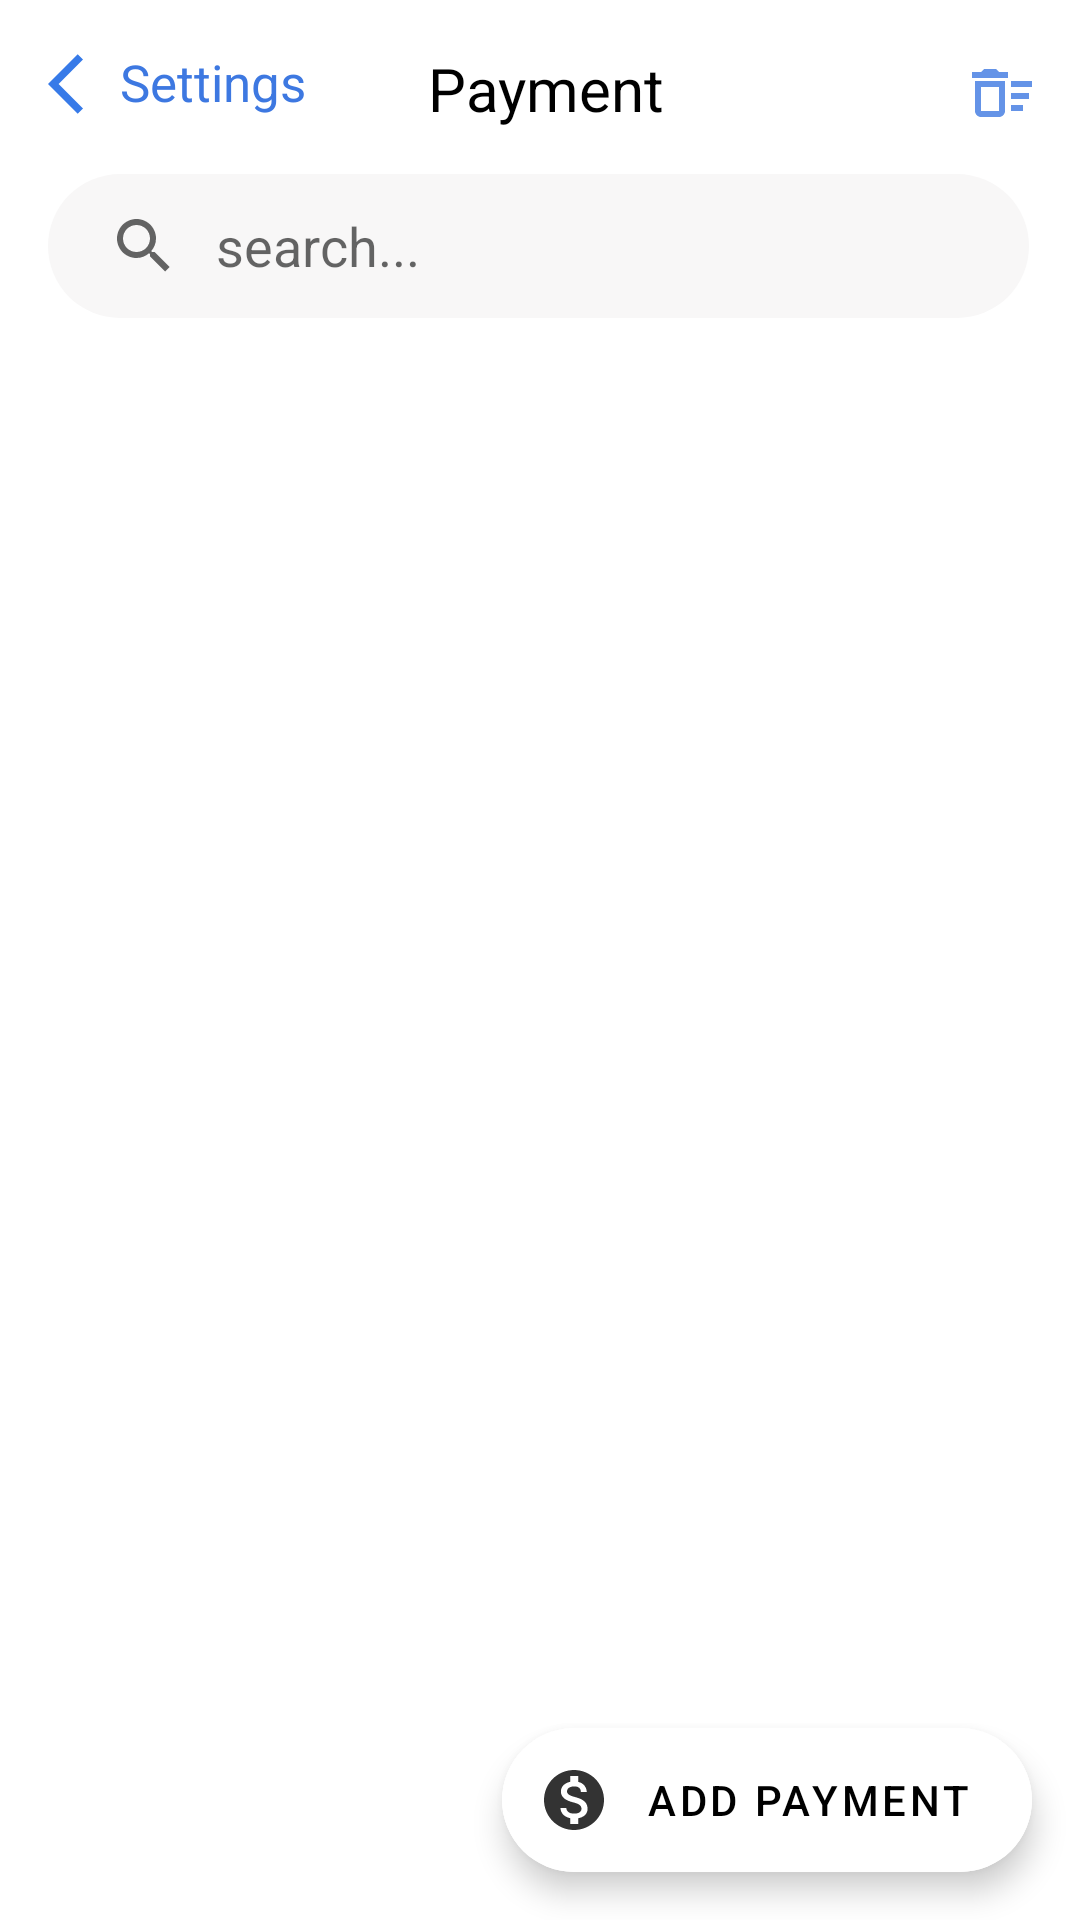

Android layout source for this screen:
<!-- AndroidManifest.xml: application theme Theme.Expense -->
<!-- res/layout/fragment_manage_payment.xml -->
<?xml version="1.0" encoding="utf-8"?>
<androidx.coordinatorlayout.widget.CoordinatorLayout xmlns:android="http://schemas.android.com/apk/res/android"
    xmlns:tools="http://schemas.android.com/tools"
    android:layout_width="match_parent"
    android:layout_height="match_parent"
    xmlns:app="http://schemas.android.com/apk/res-auto"
    tools:context=".ui.settings.managePayment.ManagePaymentFragment">

    <com.google.android.material.appbar.AppBarLayout
        android:id="@+id/appbarManagePayment"
        android:layout_height="wrap_content"
        android:layout_width="match_parent"
        android:backgroundTint="@color/appBar"
        app:elevation="0dp">

        <com.google.android.material.appbar.CollapsingToolbarLayout
            android:layout_width="match_parent"
            android:layout_height="match_parent"
            app:contentScrim="@color/appBar"
            app:layout_scrollFlags="scroll|enterAlways"
            android:elevation="0dp"
            app:toolbarId="@+id/tbManageCategory">


            <androidx.appcompat.widget.Toolbar
                android:id="@+id/tbManagePayment"
                android:layout_width="match_parent"
                android:layout_height="wrap_content">


                <androidx.constraintlayout.widget.ConstraintLayout
                    android:layout_width="match_parent"
                    android:layout_height="wrap_content"
                    android:layout_marginTop="16dp">

                    <LinearLayout
                        android:id="@+id/bckBtnManagePayment"
                        android:layout_width="wrap_content"
                        android:layout_height="wrap_content"

                        android:orientation="horizontal"
                        app:layout_constraintStart_toStartOf="parent"
                        app:layout_constraintTop_toTopOf="parent"
                        tools:ignore="UseCompoundDrawables">

                        <ImageView
                            android:layout_width="wrap_content"
                            android:layout_height="wrap_content"
                            android:src="@drawable/ic_back" />

                        <TextView
                            android:layout_width="wrap_content"
                            android:layout_height="wrap_content"
                            android:text="Settings"
                            android:textColor="#3D78E1"
                            android:textSize="17sp" />

                    </LinearLayout>


                    <TextView
                        android:id="@+id/textView2"
                        android:layout_width="wrap_content"
                        android:layout_height="wrap_content"
                        android:layout_marginStart="26dp"
                        android:layout_marginBottom="15dp"
                        android:text="Payment"
                        android:textColor="@color/textColorBright"
                        android:textSize="20sp"
                        app:layout_constraintBottom_toTopOf="@+id/searchViewPayment"
                        app:layout_constraintEnd_toStartOf="@+id/deleteAllPayment"
                        app:layout_constraintStart_toStartOf="parent"
                        app:layout_constraintTop_toTopOf="parent" />

                    <ImageView
                        android:id="@+id/deleteAllPayment"
                        android:layout_width="wrap_content"
                        android:layout_height="wrap_content"
                        android:layout_marginEnd="14dp"
                        android:layout_marginBottom="12dp"
                        android:src="@drawable/ic_delete_all"
                        app:layout_constraintBottom_toTopOf="@+id/searchViewPayment"
                        app:layout_constraintEnd_toEndOf="parent"
                        app:layout_constraintTop_toTopOf="parent" />

                    <androidx.appcompat.widget.SearchView
                        android:id="@+id/searchViewPayment"
                        android:layout_width="match_parent"
                        android:layout_height="wrap_content"
                        android:layout_marginTop="14dp"
                        android:layout_marginEnd="17dp"
                        android:layout_marginBottom="10dp"

                        android:background="@drawable/search_view_layout"
                        app:iconifiedByDefault="false"
                        app:layout_constraintBottom_toBottomOf="parent"
                        app:layout_constraintEnd_toEndOf="parent"
                        app:layout_constraintStart_toStartOf="parent"
                        app:layout_constraintTop_toBottomOf="@id/bckBtnManagePayment"
                        app:queryBackground="@android:color/transparent"
                        app:queryHint="search..." />



                </androidx.constraintlayout.widget.ConstraintLayout>





            </androidx.appcompat.widget.Toolbar>


        </com.google.android.material.appbar.CollapsingToolbarLayout>

    </com.google.android.material.appbar.AppBarLayout>

    <androidx.recyclerview.widget.RecyclerView
        android:id="@+id/rcyManagePayment"
        android:layout_width="match_parent"
        android:layout_height="match_parent"
        app:layout_behavior="com.google.android.material.appbar.AppBarLayout$ScrollingViewBehavior"
        android:overScrollMode="never"
        />




    <com.google.android.material.floatingactionbutton.ExtendedFloatingActionButton
        android:id="@+id/fbAddPayment"
        android:layout_height="wrap_content"
        android:layout_width="wrap_content"
        android:layout_gravity="bottom|end"
        android:layout_margin="16dp"
        app:icon="@drawable/ic_payment"
        android:backgroundTint="@color/fb"
        android:text="Add Payment"/>

</androidx.coordinatorlayout.widget.CoordinatorLayout>
<!-- resources referenced by this layout -->
<resources>
  <color name="appBar">#FFFFFF</color>
  <color name="fb">#FFFFFF</color>
  <color name="textColorBright">#000000</color>
  <!-- drawable ic_back (drawable-anydpi) -->
  <vector xmlns:android="http://schemas.android.com/apk/res/android"
      android:width="24dp"
      android:height="24dp"
      android:viewportWidth="24"
      android:viewportHeight="24"
      android:tint="@color/backArrow"
      android:alpha="0.8">
    <path
        android:fillColor="@android:color/white"
        android:pathData="M11.67,3.87L9.9,2.1 0,12l9.9,9.9 1.77,-1.77L3.54,12z"/>
  </vector>
  <!-- drawable ic_delete_all (drawable-anydpi) -->
  <vector xmlns:android="http://schemas.android.com/apk/res/android"
      android:width="24dp"
      android:height="24dp"
      android:viewportWidth="24"
      android:viewportHeight="24"
      android:tint="#3D78E1"
      android:alpha="0.8">
    <path
        android:fillColor="@android:color/white"
        android:pathData="M15,16h4v2h-4zM15,8h7v2h-7zM15,12h6v2h-6zM3,18c0,1.1 0.9,2 2,2h6c1.1,0 2,-0.9 2,-2L13,8L3,8v10zM5,10h6v8L5,18v-8zM10,4L6,4L5,5L2,5v2h12L14,5h-3z"/>
  </vector>
  <!-- drawable search_view_layout (drawable) -->
  <?xml version="1.0" encoding="utf-8"?>
  <shape xmlns:android="http://schemas.android.com/apk/res/android"
      android:shape="rectangle">
  
      <solid android:color="@color/searchBar"/>
      <corners android:radius="27dp"/>
  
  </shape>
  <style name="Theme.Expense" parent="Theme.MaterialComponents.DayNight.NoActionBar">
          
          <item name="colorPrimary">@color/black</item>
          <item name="colorPrimaryVariant">@color/purple_700</item>
          <item name="colorOnPrimary">@color/white</item>
          
          <item name="colorSecondary">@color/calender</item>
          <item name="colorSecondaryVariant">@color/teal_700</item>
          <item name="colorOnSecondary">@color/black</item>
          
          <item name="android:statusBarColor" tools:targetApi="l">@color/statusBar</item>
          <item name="android:windowLightStatusBar">true</item>
  
  
          <item name="android:navigationBarColor">@color/bottomNavView</item>
          
  
          
          <item name="bottomSheetDialogTheme">@style/ThemeOverlay.App.BottomSheetDialog</item>
  
  
  
  
  
  
      </style>
  <color name="backArrow">#0459E3</color>
  <color name="managePaymentIcon">#0119F8</color>
  <color name="searchBar">#F8F7F7</color>
  <color name="black">#FF000000</color>
  <color name="purple_700">#FF3700B3</color>
  <color name="white">#FFFFFFFF</color>
  <color name="calender">#FF6600</color>
  <color name="teal_700">#FF018786</color>
  <color name="statusBar">#FFFFFF</color>
  <color name="bottomNavView">#FFFFFF</color>
  <style name="ThemeOverlay.App.BottomSheetDialog" parent="ThemeOverlay.MaterialComponents.BottomSheetDialog">
          <item name="bottomSheetStyle">@style/ModalBottomSheetDialog</item>
      </style>
  <style name="ModalBottomSheetDialog" parent="Widget.MaterialComponents.BottomSheet.Modal">
          <item name="backgroundTint">@color/cardBackground</item>
          <item name="shapeAppearance">@style/ShapeAppearance.App.LargeComponent</item>
      </style>
  <color name="cardBackground">#FFFFFF</color>
  <style name="ShapeAppearance.App.LargeComponent" parent="ShapeAppearance.MaterialComponents.LargeComponent">
          <item name="cornerFamily">rounded</item>
          <item name="cornerSize">24dp</item>
      </style>
</resources>
